The GitHub repository muhammad-zainal-muttaqin/Anylabel contains a labelled image folder "crops" with 2 categories: ripe, unripe. Examples follow, each with its label.

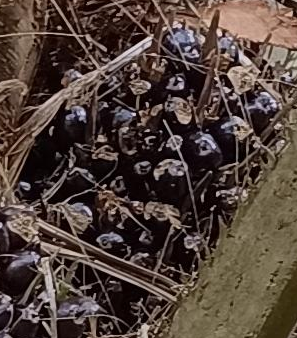
Label: unripe

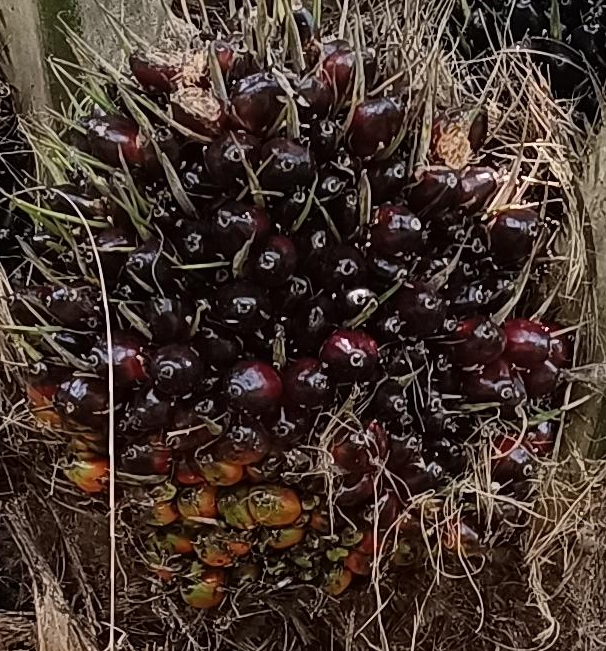
Label: ripe

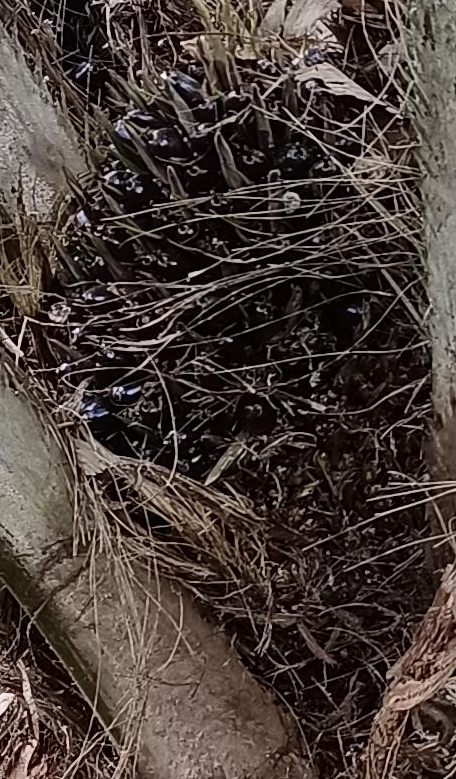
Label: unripe

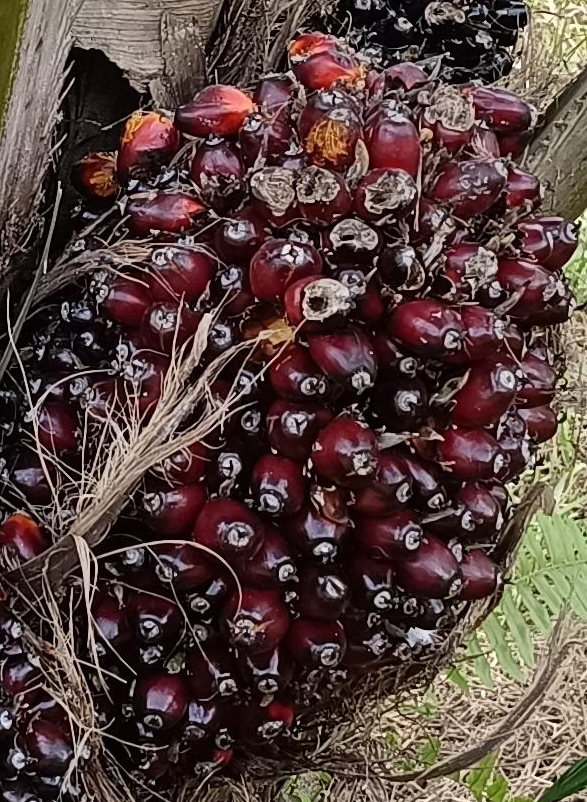
Label: ripe

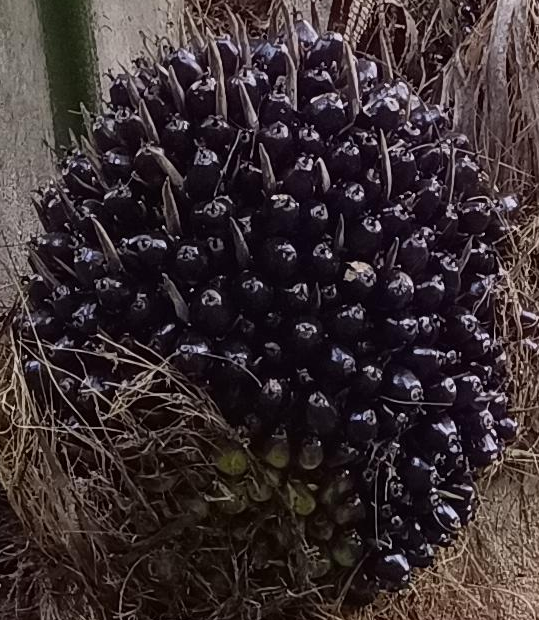
Label: unripe

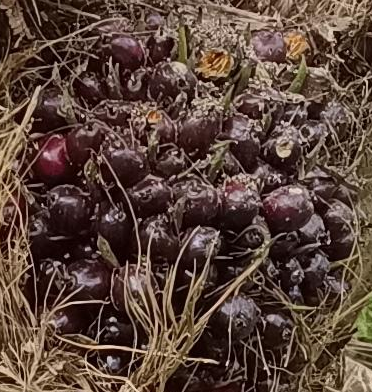
Label: ripe
